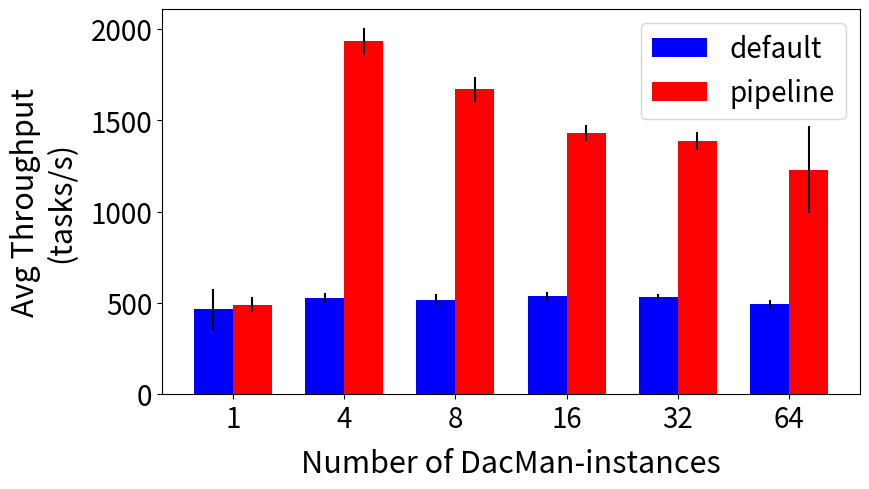

The script that saved this image: (Note: this script raises an exception after producing the figure.)
import os
import sys
import numpy as np
import matplotlib.pyplot as plt

font = {
    'size': 22,
}
label_size = 20
label_pad_y = 10
label_pad_x = 10
graph_ext = "pdf"
#graph_ext = "png"

######################################################################################
######################################################################################
######################################################################################
######################################################################################

non_pipelined_avg_tput = [
    466.5236470014627,
    527.6477777777778,
    518.5288888888889,
    536.6690727373681,
    531.0333333333333,
    494.64519711271515
]

non_pipelined_std_tput = [
    111.45002707018347,
    29.851267338731116,
    31.224460655227922,
    26.06493372949297,
    16.765805146852394,
    24.448614437077026
]


pipelined_avg_tput = [
    492.14950634696754,
    1932.7928928373126,
    1669.6057745696835,
    1431.1666666666667,
    1386.5222222222221,
    1230.1832315380345
]

pipelined_std_tput = [
    38.97670911937093,
    74.9056180114484,
    70.76172411043116,
    42.020841389852144,
    47.497257880564426,
    239.29983182897826
]

N = 6

fig, ax = plt.subplots(figsize=(9,5))

ind = np.arange(N)    # the x locations for the groups
width = 0.35         # the width of the bars

p1 = ax.bar(ind, non_pipelined_avg_tput, width, yerr=non_pipelined_std_tput, color='b')
p2 = ax.bar(ind + width, pipelined_avg_tput, width, yerr=pipelined_std_tput, color='r')

#ax.set_title('Scores by group and gender')
ax.set_xticks(ind + width / 2)
ax.set_xticklabels(('1', '4', '8', '16', '32', '64'))

ax.set_ylabel("Avg Throughput\n(tasks/s)", fontdict=font, labelpad=label_pad_y)
ax.set_xlabel("Number of DacMan-instances", fontdict=font, labelpad=label_pad_x)

ax.legend((p1[0], p2[0]), ('default', 'pipeline'), fontsize=label_size)
ax.autoscale_view()

#plt.tight_layout(pad=1.08, w_pad=2.08)
plt.tick_params(labelsize=label_size)

output_dir = sys.argv[1]

graph_filename = "pipeline_vs_non_pipeline_blot_avg_tput." + graph_ext
plt.savefig(os.path.join(output_dir, graph_filename), bbox_inches='tight')

plt.clf()

######################################################################################
######################################################################################
######################################################################################
######################################################################################

non_pipelined_avg_tput = [
    487.7992224382116, 486.16828658705913, 484.7117467370175
]

non_pipelined_std_tput = [
    29.895029896336744, 28.051535557499186, 37.305648521152044
]


pipelined_avg_tput = [
    1653.5462371563456, 1617.434046098306, 1608.1755068036657
]

pipelined_std_tput = [
    86.31004693563175, 66.86019472731758, 67.09964960316529
]


N = 3

fig, ax = plt.subplots(figsize=(9,5))

ind = np.arange(N)    # the x locations for the groups
width = 0.35         # the width of the bars

p1 = ax.bar(ind, non_pipelined_avg_tput, width, yerr=non_pipelined_std_tput, color='b')
p2 = ax.bar(ind + width, pipelined_avg_tput, width, yerr=pipelined_std_tput, color='r')

#ax.set_title('Scores by group and gender')
ax.set_xticks(ind + width / 2)
ax.set_xticklabels(('64', '128', '256'))

ax.set_ylim(top=2500)
ax.set_ylabel("Avg Throughput\n(tasks/s)", fontdict=font, labelpad=label_pad_y)
ax.set_xlabel("Number of DacMan-instances", fontdict=font, labelpad=label_pad_x)

ax.legend((p1[0], p2[0]), ('default', 'pipeline'), loc='best', fontsize=label_size)
ax.autoscale_view()

plt.tight_layout(pad=1.08, w_pad=2.08)
plt.tick_params(labelsize=label_size)

output_dir = sys.argv[1]

graph_filename = "pipeline_vs_non_pipeline_cori_avg_tput." + graph_ext
plt.savefig(os.path.join(output_dir, graph_filename), bbox_inches='tight')

plt.clf()
